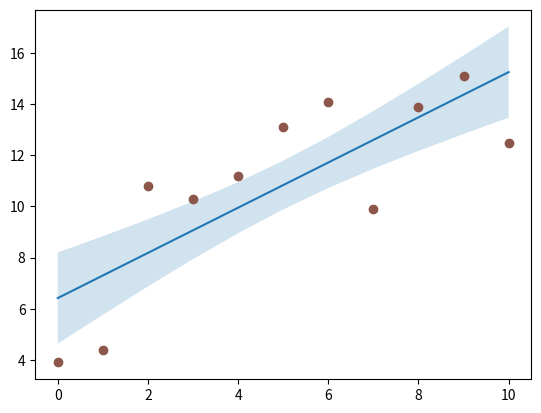

This figure's Python source:
import matplotlib.pyplot as plt
import numpy as np


def two_degree():
    N = 21
    x = np.linspace(0, 10, 11)
    y = [3.9, 4.4, 10.8, 10.3, 11.2, 13.1, 14.1, 9.9, 13.9, 15.1, 12.5]

    # fit a linear curve an estimate its y-values and their error.
    a, b, c = np.polyfit(x, y, deg=2)
    y_est = a * x ** 2 + b * x + c
    y_err = x.std() * np.sqrt(1 / len(x) +
                              (x - x.mean()) ** 2 / np.sum((x - x.mean()) ** 2))
    # 绘制拟合线
    fig, ax = plt.subplots()
    ax.plot(x, y_est, '-')
    # 填充置信带
    ax.fill_between(x, y_est - y_err, y_est + y_err, alpha=0.2)
    # 绘制数据点
    ax.plot(x, y, 'o', color='tab:brown')
    plt.show()


def one_degree():
    N = 21
    x = np.linspace(0, 10, 11)
    y = [3.9, 4.4, 10.8, 10.3, 11.2, 13.1, 14.1, 9.9, 13.9, 15.1, 12.5]

    # fit a linear curve an estimate its y-values and their error.
    a, b = np.polyfit(x, y, deg=1)
    y_est = a * x + b
    y_err = x.std() * np.sqrt(1 / len(x) +
                              (x - x.mean()) ** 2 / np.sum((x - x.mean()) ** 2))
    # 绘制拟合线
    fig, ax = plt.subplots()
    ax.plot(x, y_est, '-')
    # 填充置信带
    ax.fill_between(x, y_est - y_err, y_est + y_err, alpha=0.2)
    # 绘制数据点
    ax.plot(x, y, 'o', color='tab:brown')
    plt.show()


one_degree()
